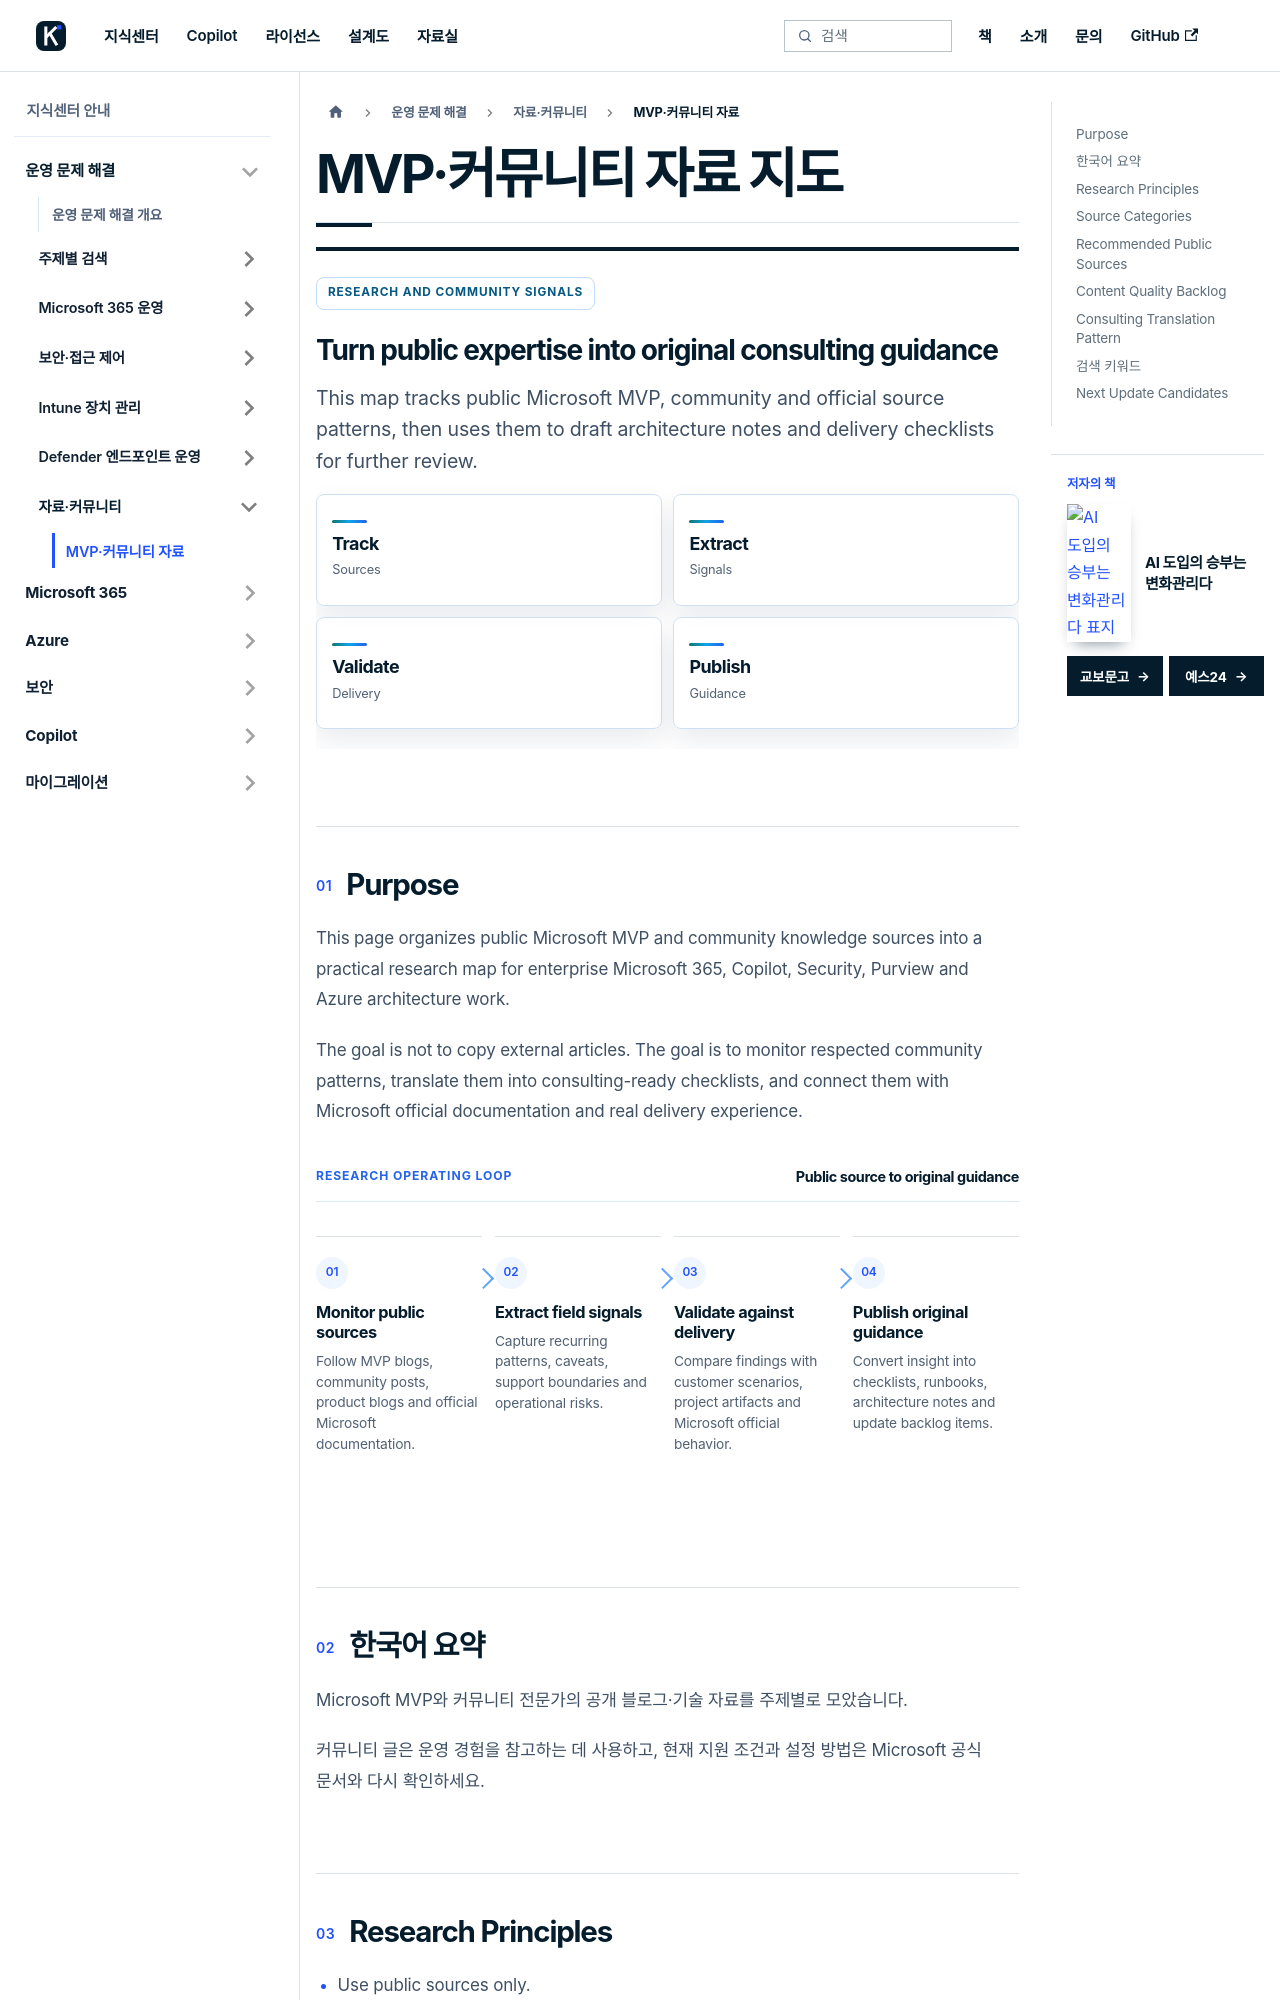

repository: Eric841001/Eric841001.github.io · page: knowledge/knowledge-center/mvp-community-research-map.html · generator: docusaurus

---
title: "MVP·커뮤니티 자료 지도"
sidebar_label: "MVP·커뮤니티 자료"
description: Research map for Microsoft MVP and community sources covering Microsoft 365, Copilot, Purview, Security, Zero Trust and Azure architecture.
---

# MVP·커뮤니티 자료 지도

<section className="kc-topic-hero kc-topic-hero--compact">
  <div>
    <span className="kc-eyebrow">RESEARCH AND COMMUNITY SIGNALS</span>
    <h2>Turn public expertise into original consulting guidance</h2>
    <p>This map tracks public Microsoft MVP, community and official source patterns, then uses them to draft architecture notes and delivery checklists for further review.</p>
  </div>
  <div aria-label="Research map focus" className="kc-hero-metrics">
    <div>
      <strong>Track</strong>
      <span>Sources</span>
    </div>
    <div>
      <strong>Extract</strong>
      <span>Signals</span>
    </div>
    <div>
      <strong>Validate</strong>
      <span>Delivery</span>
    </div>
    <div>
      <strong>Publish</strong>
      <span>Guidance</span>
    </div>
  </div>
</section>
